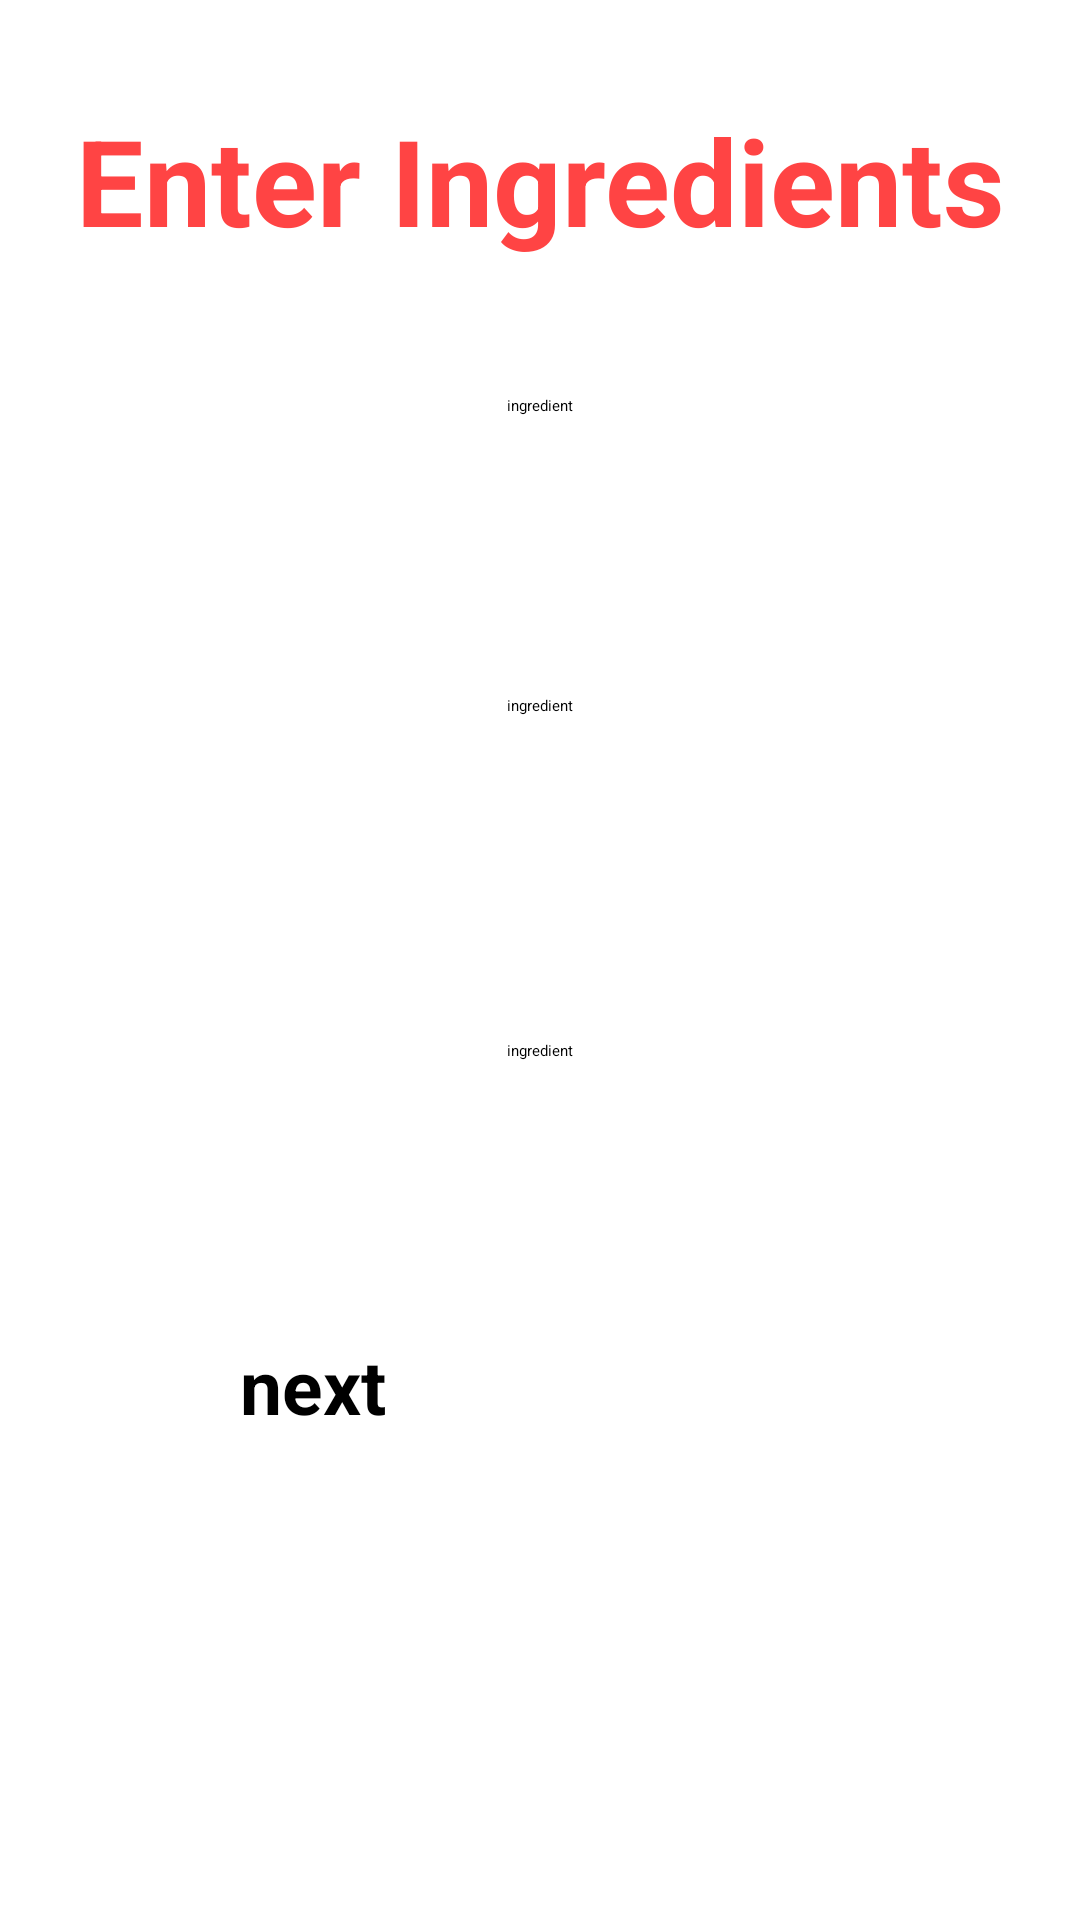

The Android layout XML behind this screen, and the referenced resources:
<!-- AndroidManifest.xml: application theme Theme.MyApplication -->
<!-- res/layout/activity_words_enter.xml -->
<?xml version="1.0" encoding="utf-8"?>
<androidx.constraintlayout.widget.ConstraintLayout xmlns:android="http://schemas.android.com/apk/res/android"
    xmlns:app="http://schemas.android.com/apk/res-auto"
    xmlns:tools="http://schemas.android.com/tools"
    android:layout_width="match_parent"
    android:layout_height="match_parent"
    android:background="@drawable/background"
    tools:context=".WordsEnterActivity">

    <TextView
        android:layout_marginBottom="520dp"
        app:layout_constraintEnd_toEndOf="parent"
        app:layout_constraintStart_toStartOf="parent"
        app:layout_constraintTop_toTopOf="parent"
        app:layout_constraintBottom_toBottomOf="parent"
        android:layout_width="wrap_content"
        android:layout_height="wrap_content"
        android:text="@string/enter_ingredients"
        android:textColor="@android:color/holo_red_light"
        android:textSize="40sp"
        android:textStyle="bold"
        tools:layout_editor_absoluteX="51dp"
        tools:layout_editor_absoluteY="75dp" />

    <EditText
        app:layout_constraintEnd_toEndOf="parent"
        app:layout_constraintStart_toStartOf="parent"
        app:layout_constraintTop_toTopOf="parent"
        app:layout_constraintBottom_toBottomOf="parent"
        android:layout_marginBottom="350dp"
        android:id="@+id/word1"
        android:layout_width="wrap_content"
        android:layout_height="wrap_content"
        android:drawablePadding="10dp"
        android:hint="@string/ingredient"
        android:inputType="textEmailAddress"
        android:paddingBottom="20dp"
        tools:layout_editor_absoluteX="162dp"
        tools:layout_editor_absoluteY="153dp"/>

    <EditText
        app:layout_constraintEnd_toEndOf="parent"
        app:layout_constraintStart_toStartOf="parent"
        app:layout_constraintTop_toTopOf="parent"
        app:layout_constraintBottom_toBottomOf="parent"
        android:layout_marginBottom="150dp"
        android:id="@+id/word2"
        android:layout_width="wrap_content"
        android:layout_height="wrap_content"
        android:drawablePadding="10dp"
        android:hint="@string/ingredient"
        android:inputType="textEmailAddress"
        android:paddingBottom="20dp"
        />

    <EditText
        app:layout_constraintEnd_toEndOf="parent"
        app:layout_constraintStart_toStartOf="parent"
        app:layout_constraintTop_toTopOf="parent"
        app:layout_constraintBottom_toBottomOf="parent"
        android:id="@+id/word3"
        android:layout_marginTop="80dp"
        android:layout_width="wrap_content"
        android:layout_height="wrap_content"
        android:drawablePadding="10dp"
        android:hint="@string/ingredient"
        android:inputType="textEmailAddress"
        android:paddingBottom="20dp"/>

    <Button
        android:id="@+id/displayB"
        app:layout_constraintEnd_toEndOf="parent"
        app:layout_constraintStart_toStartOf="parent"
        app:layout_constraintTop_toTopOf="parent"
        app:layout_constraintBottom_toBottomOf="parent"
        android:layout_marginTop="300dp"
        android:layout_width="200dp"
        android:layout_height="50dp"
        android:backgroundTint="#FF4444"
        android:text="@string/next"
        android:textSize="25sp"
        android:textStyle="bold"/>

</androidx.constraintlayout.widget.ConstraintLayout>
<!-- resources referenced by this layout -->
<resources>
  <string name="enter_ingredients">Enter Ingredients</string>
  <string name="ingredient">ingredient</string>
  <string name="next">next</string>
  <style name="Theme.MyApplication" parent="Theme.MaterialComponents.DayNight.DarkActionBar">
          
          <item name="colorPrimaryVariant">@color/purple_700</item>
          <item name="colorOnPrimary">@color/black</item>
          
          <item name="colorSecondary">@color/teal_200</item>
          <item name="colorSecondaryVariant">@color/teal_200</item>
          <item name="colorOnSecondary">@color/black</item>
          
          <item name="android:statusBarColor" tools:targetApi="l">?attr/colorPrimaryVariant</item>
          
      </style>
  <color name="purple_700">#FF3700B3</color>
  <color name="black">#FF000000</color>
  <color name="teal_200">#FF03DAC5</color>
</resources>
